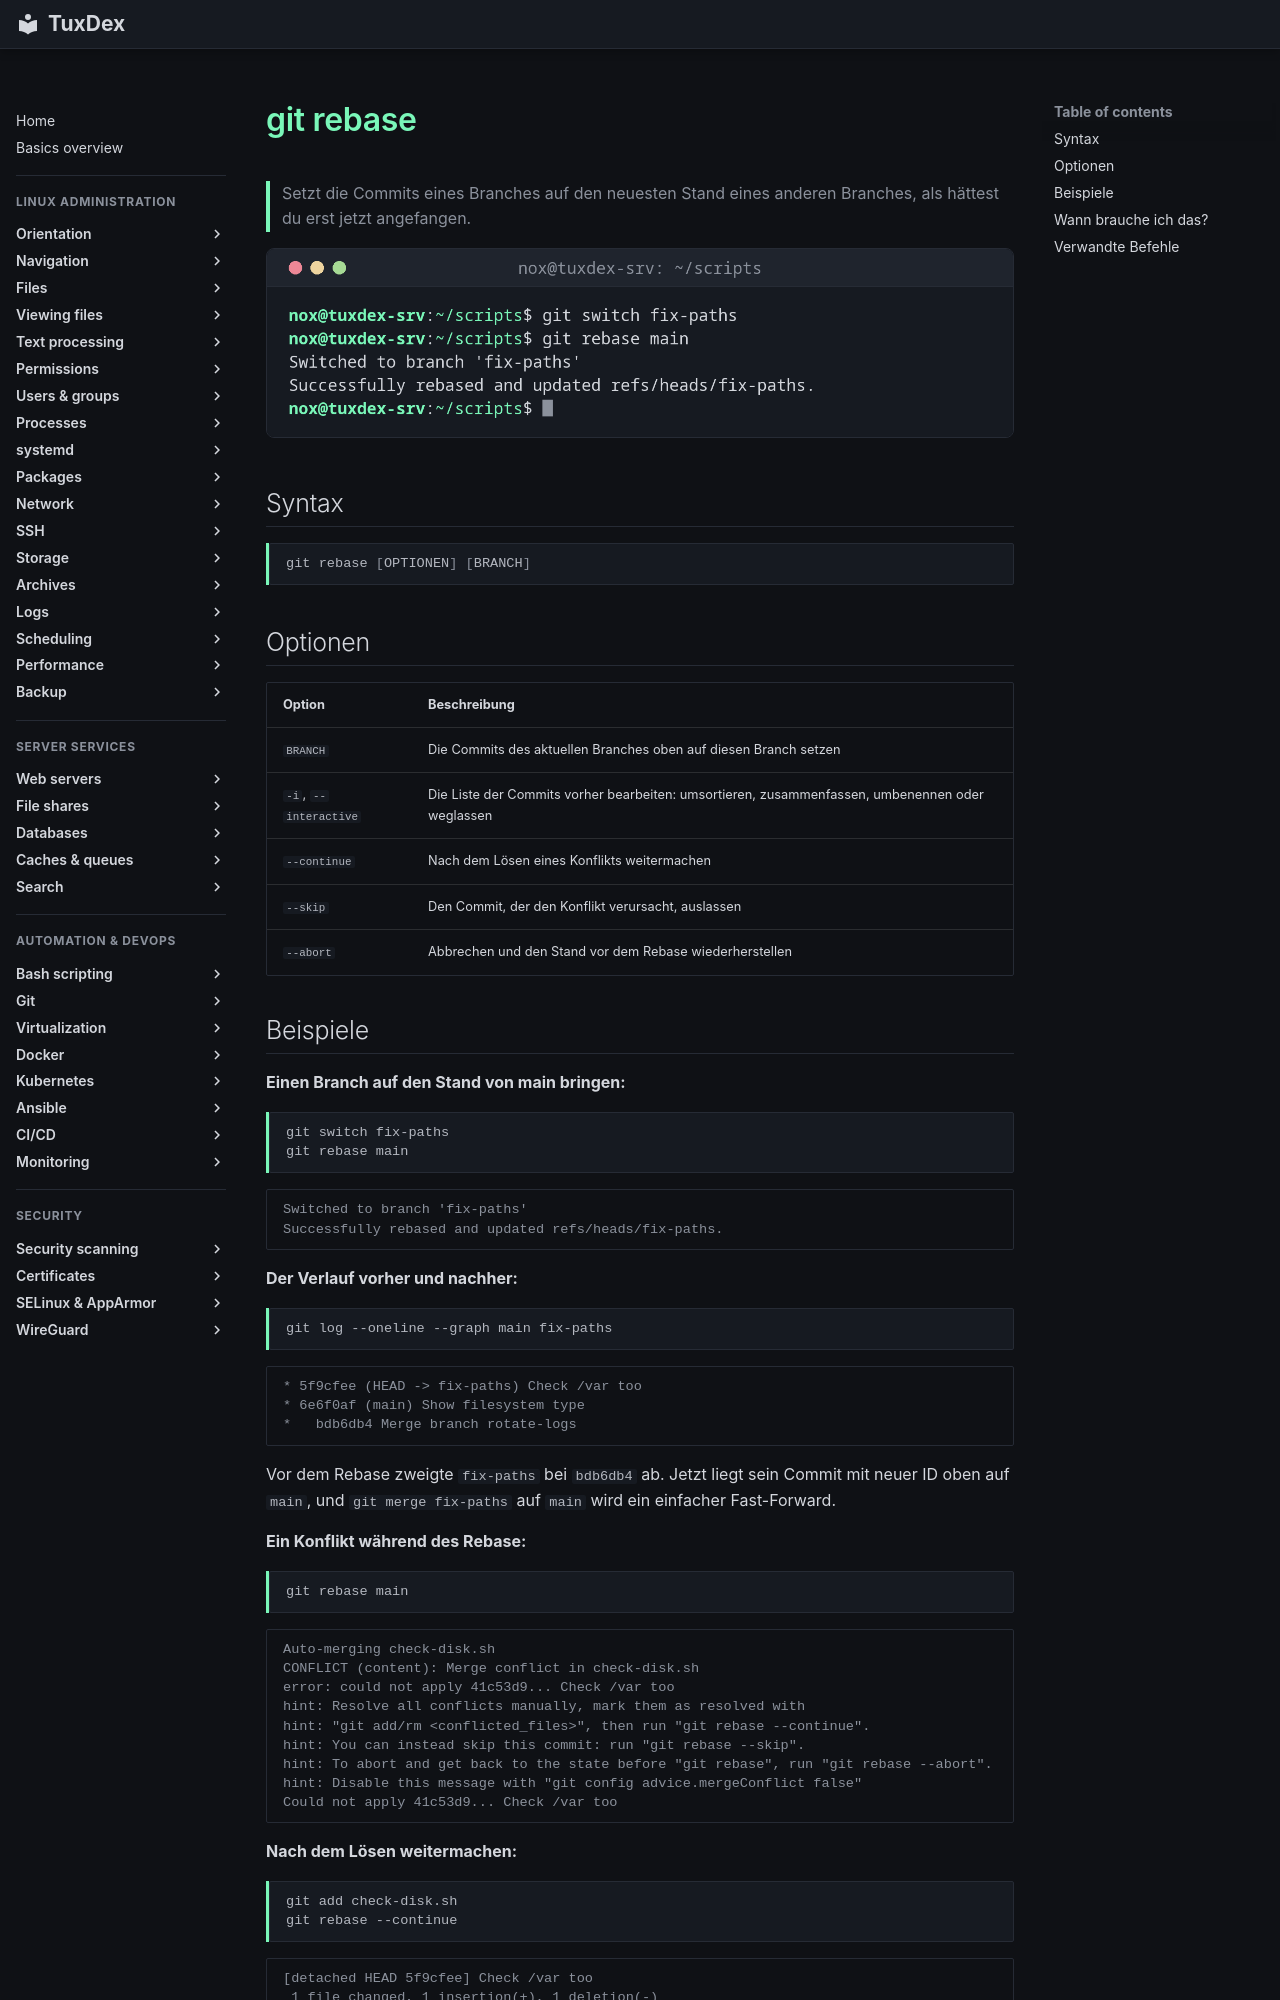

repository: Noxisan/tuxcodex · page: 18-git/git-rebase.de/index.html · generator: mkdocs

# git rebase

> Setzt die Commits eines Branches auf den neuesten Stand eines anderen Branches, als hättest du erst jetzt angefangen.

![git-rebase output](../assets/screenshots/18-git/git-rebase.png)

## Syntax

```bash
git rebase [OPTIONEN] [BRANCH]
```

## Optionen

| Option | Beschreibung |
|--------|--------------|
| `BRANCH` | Die Commits des aktuellen Branches oben auf diesen Branch setzen |
| `-i`, `--interactive` | Die Liste der Commits vorher bearbeiten: umsortieren, zusammenfassen, umbenennen oder weglassen |
| `--continue` | Nach dem Lösen eines Konflikts weitermachen |
| `--skip` | Den Commit, der den Konflikt verursacht, auslassen |
| `--abort` | Abbrechen und den Stand vor dem Rebase wiederherstellen |
